Image classification data set "data" (cookiebouquets/PurrceptronCV on GitHub). Class labels (2): empty, full.

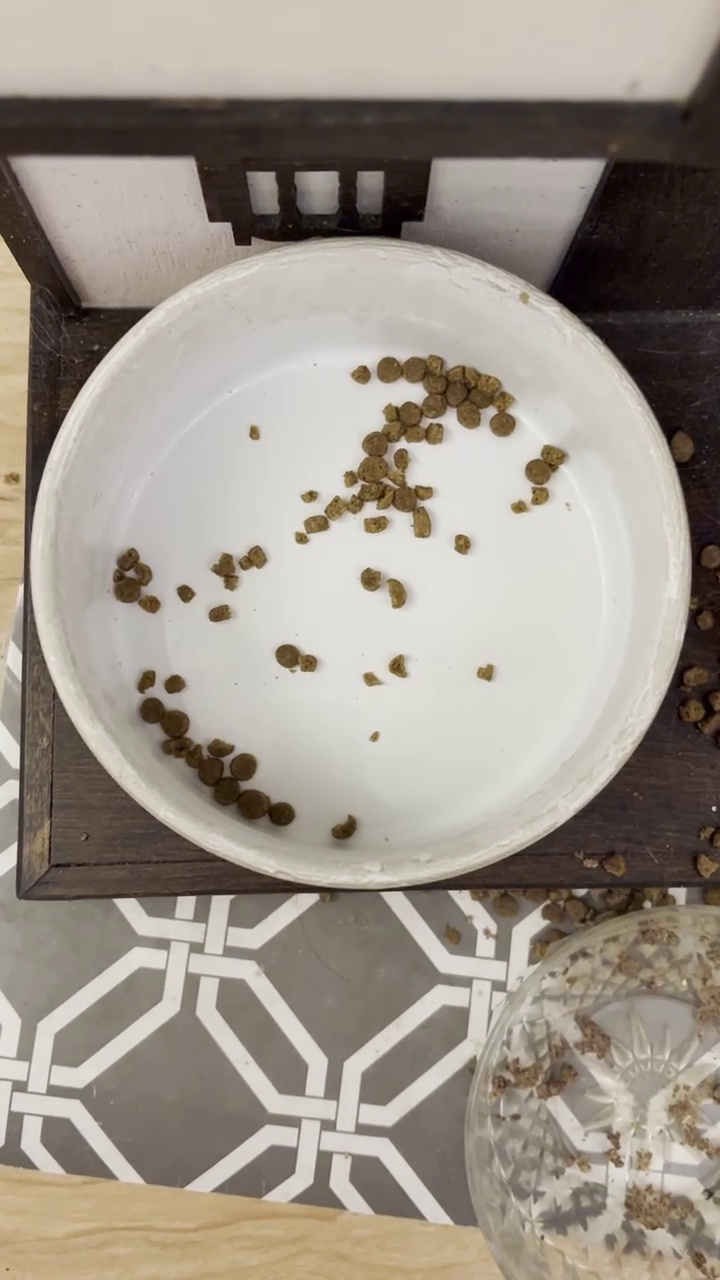
Label: empty

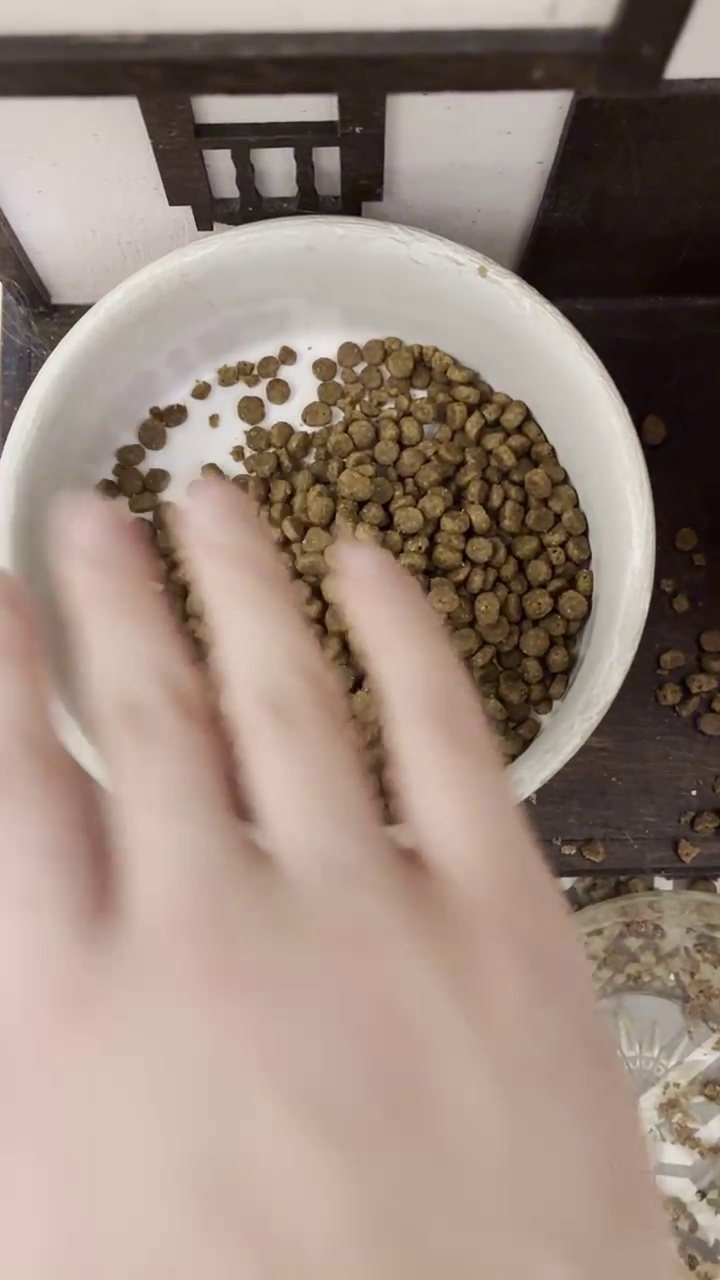
Label: full

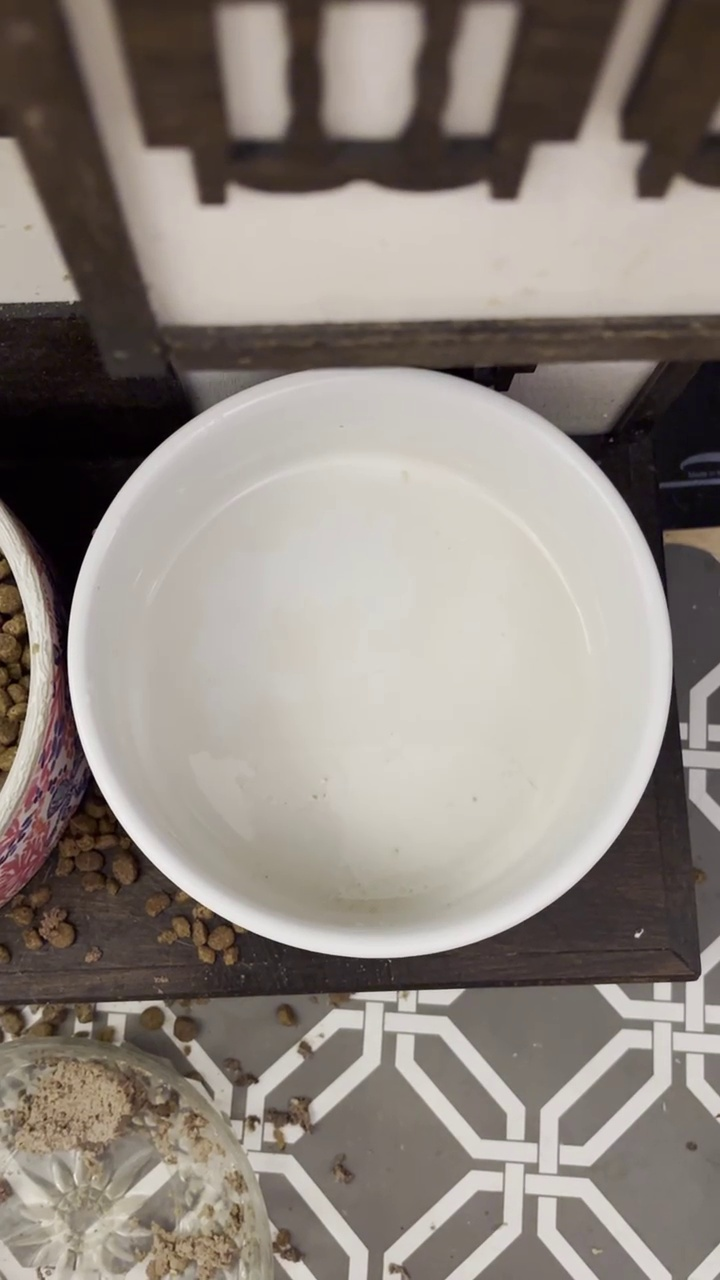
Label: empty

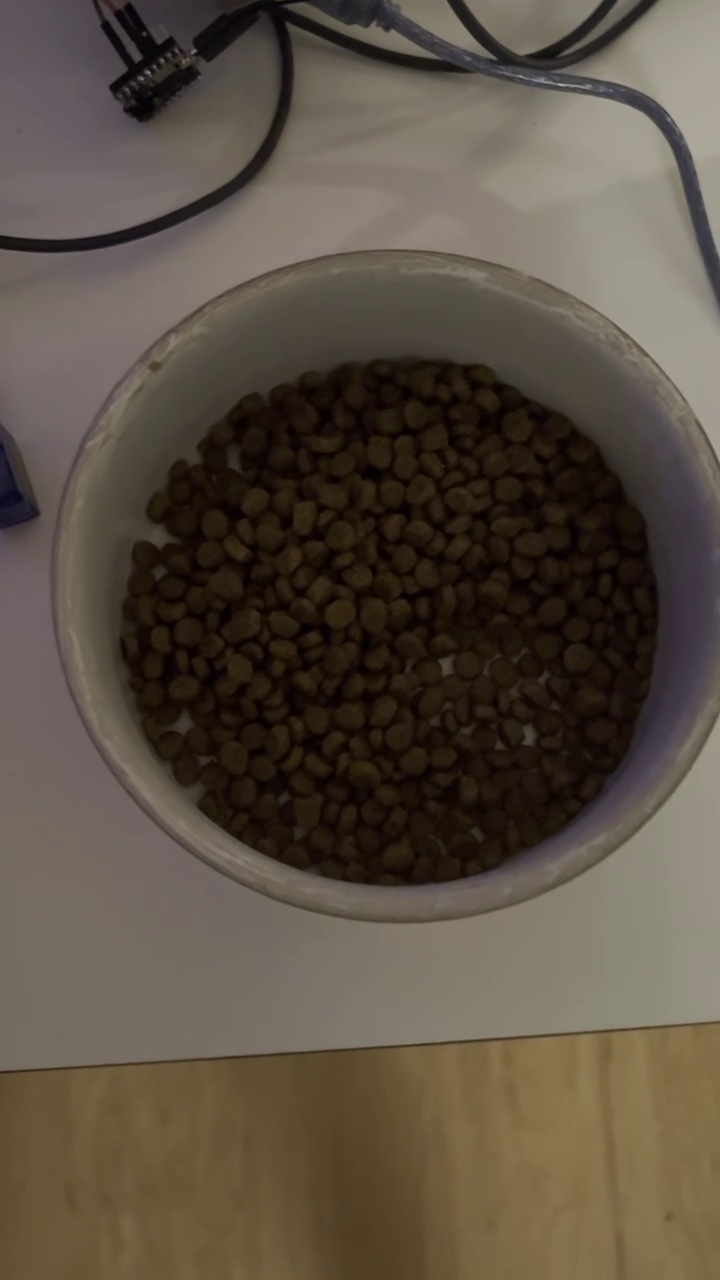
Label: full

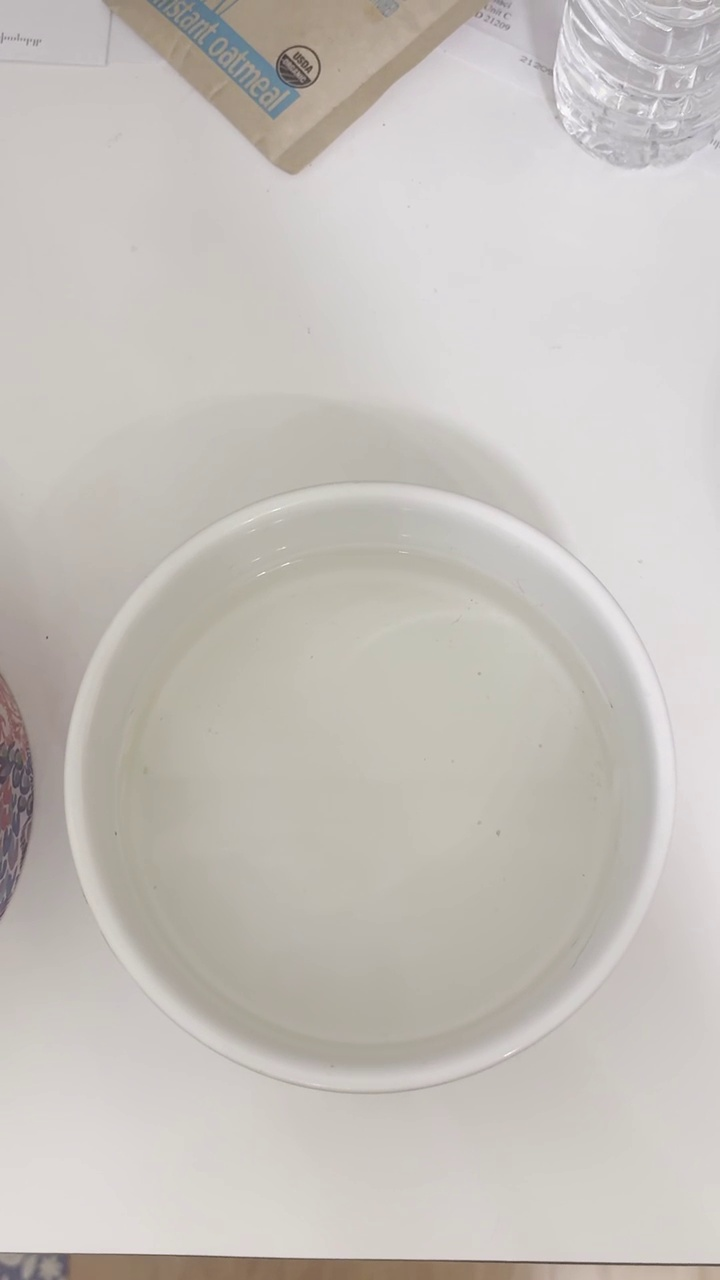
Label: empty

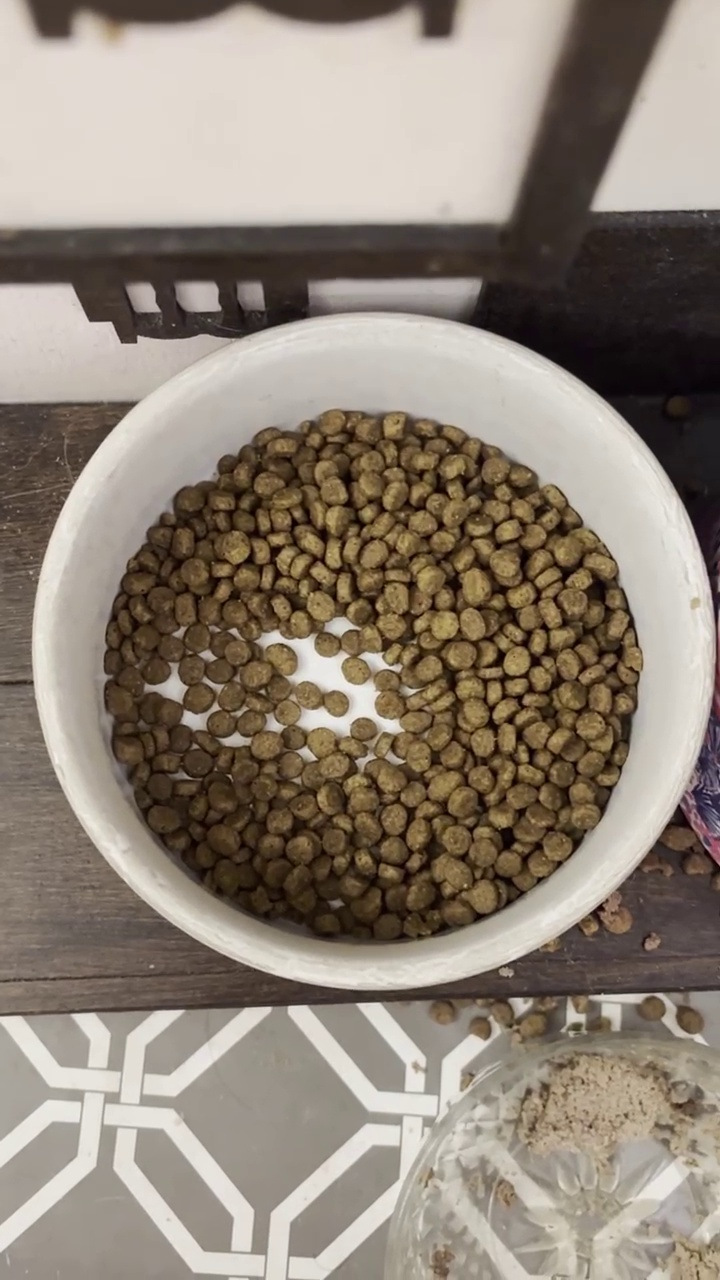
Label: full
